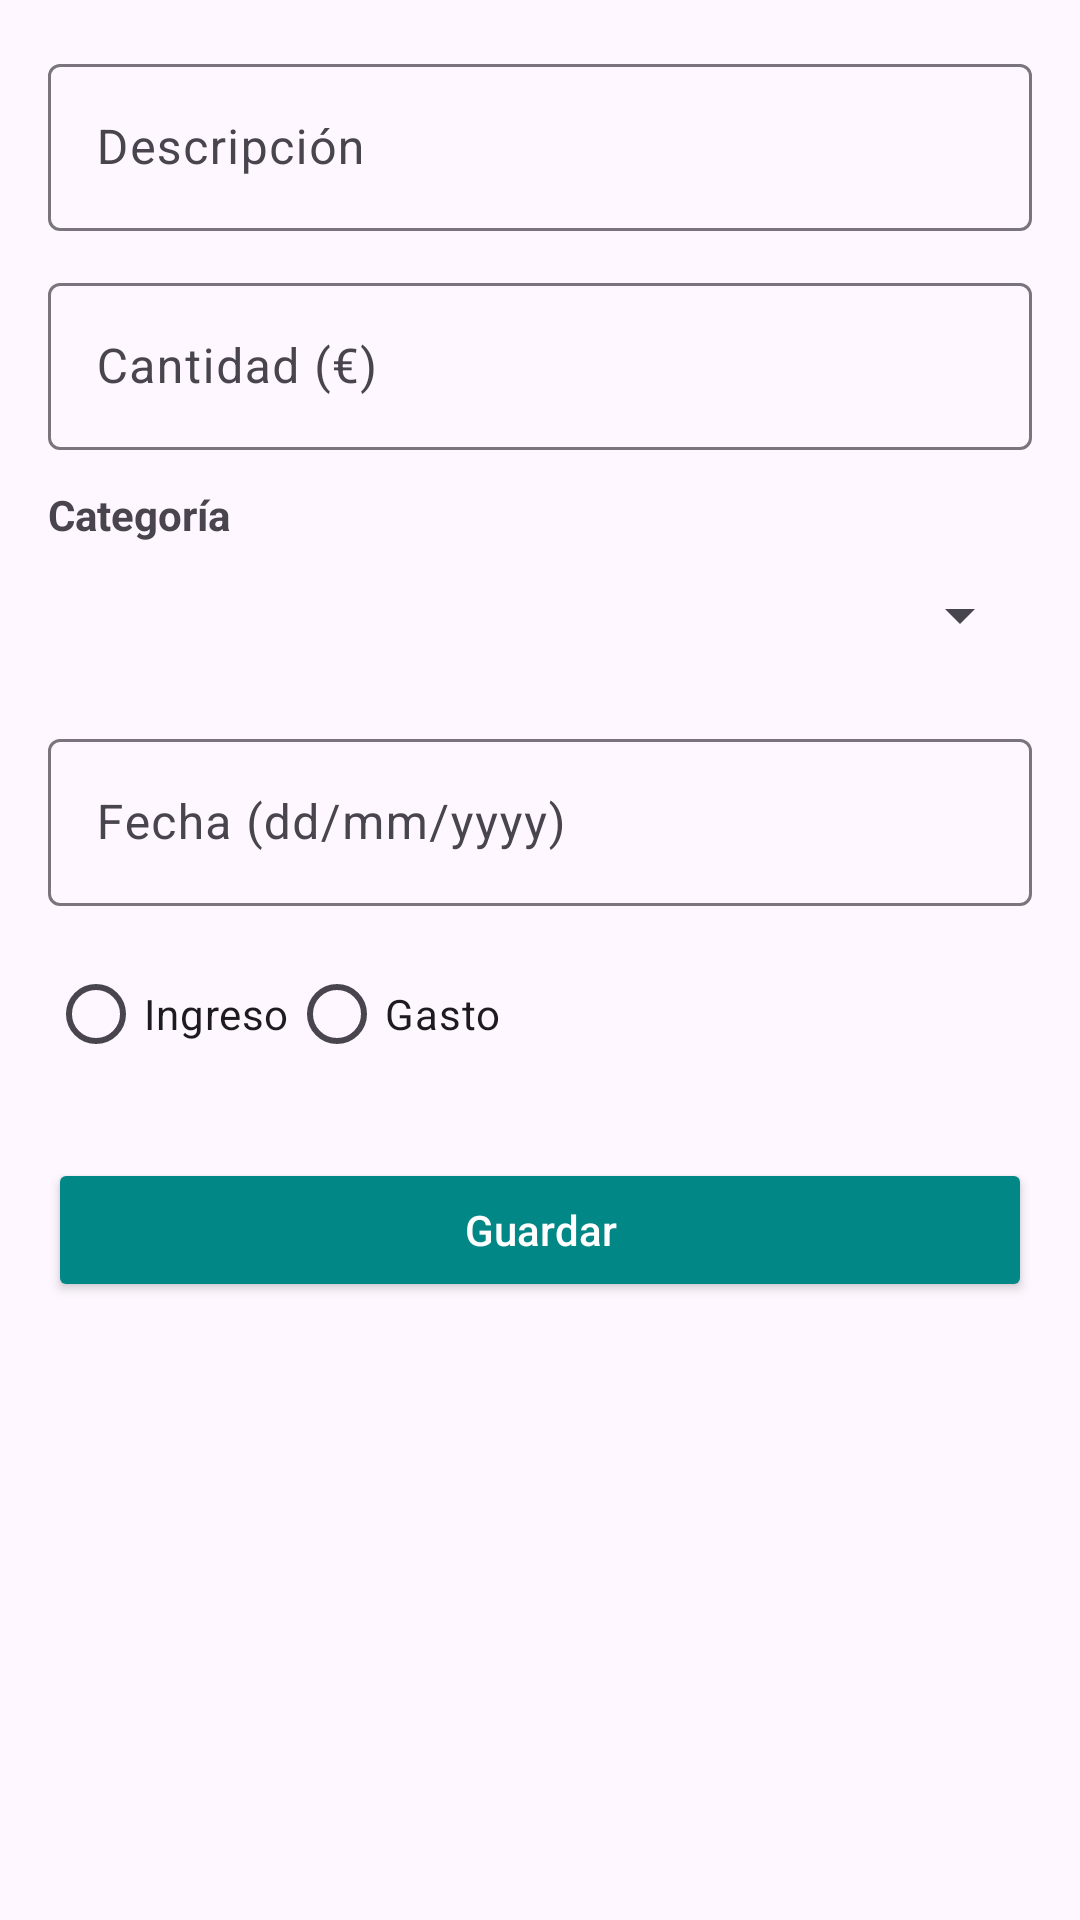

Produce the Android XML layout that renders to this screen, including the resource entries it uses.
<!-- AndroidManifest.xml: application theme Theme.GastosPersonalesAplicacion -->
<!-- res/layout/activity_add_edit.xml -->
<ScrollView xmlns:android="http://schemas.android.com/apk/res/android"
    xmlns:app="http://schemas.android.com/apk/res-auto"
    android:layout_width="match_parent"
    android:layout_height="match_parent"
    android:padding="16dp">

    <LinearLayout
        android:orientation="vertical"
        android:layout_width="match_parent"
        android:layout_height="wrap_content"
        android:gravity="center_horizontal">

        
        <com.google.android.material.textfield.TextInputLayout
            android:layout_width="match_parent"
            android:layout_height="wrap_content"
            android:hint="@string/descripcion">

            <com.google.android.material.textfield.TextInputEditText
                android:id="@+id/editDescripcion"
                android:layout_width="match_parent"
                android:layout_height="wrap_content"/>
        </com.google.android.material.textfield.TextInputLayout>

        
        <com.google.android.material.textfield.TextInputLayout
            android:layout_width="match_parent"
            android:layout_height="wrap_content"
            android:hint="@string/cantidad"
            android:layout_marginTop="12dp">

            <com.google.android.material.textfield.TextInputEditText
                android:id="@+id/editCantidad"
                android:inputType="numberDecimal"
                android:layout_width="match_parent"
                android:layout_height="wrap_content"/>
        </com.google.android.material.textfield.TextInputLayout>

        
        <TextView
            android:layout_width="match_parent"
            android:layout_height="wrap_content"
            android:text="@string/categoria"
            android:textStyle="bold"
            android:layout_marginTop="12dp" />

        <Spinner
            android:id="@+id/spinnerCategoria"
            android:layout_width="match_parent"
            android:layout_height="wrap_content"
            android:minHeight="48dp"
            android:padding="8dp" />


        
        <com.google.android.material.textfield.TextInputLayout
            android:layout_width="match_parent"
            android:layout_height="wrap_content"
            android:hint="@string/fecha"
            android:layout_marginTop="12dp">

            <com.google.android.material.textfield.TextInputEditText
                android:id="@+id/editFecha"
                android:layout_width="match_parent"
                android:layout_height="wrap_content"
                android:inputType="date"/>
        </com.google.android.material.textfield.TextInputLayout>

        
        <RadioGroup
            android:id="@+id/radioTipo"
            android:layout_width="match_parent"
            android:layout_height="wrap_content"
            android:orientation="horizontal"
            android:layout_marginTop="12dp">

            <RadioButton
                android:id="@+id/radioIngreso"
                android:layout_width="wrap_content"
                android:layout_height="wrap_content"
                android:text="@string/ingreso" />

            <RadioButton
                android:id="@+id/radioGasto"
                android:layout_width="wrap_content"
                android:layout_height="wrap_content"
                android:text="@string/gasto" />
        </RadioGroup>

        
        <Button
            android:id="@+id/btnGuardar"
            android:layout_width="match_parent"
            android:layout_height="wrap_content"
            android:text="@string/guardar"
            android:textAllCaps="false"
            android:layout_marginTop="24dp"
            android:backgroundTint="@color/teal_700"
            android:textColor="@android:color/white"/>

    </LinearLayout>
</ScrollView>
<!-- resources referenced by this layout -->
<resources>
  <string name="cantidad">Cantidad (€)</string>
  <string name="categoria">Categoría</string>
  <string name="descripcion">Descripción</string>
  <string name="fecha">Fecha (dd/mm/yyyy)</string>
  <string name="gasto">Gasto</string>
  <string name="guardar">Guardar</string>
  <string name="ingreso">Ingreso</string>
  <style name="Theme.GastosPersonalesAplicacion" parent="Base.Theme.GastosPersonalesAplicacion" />
  <style name="Base.Theme.GastosPersonalesAplicacion" parent="Theme.Material3.DayNight.NoActionBar">
          
          
      </style>
  <!-- not gathered from this repository: default colours our renderer supplied (Android Studio template values) -->
  <color name="teal_700">#FF018786</color>
</resources>
